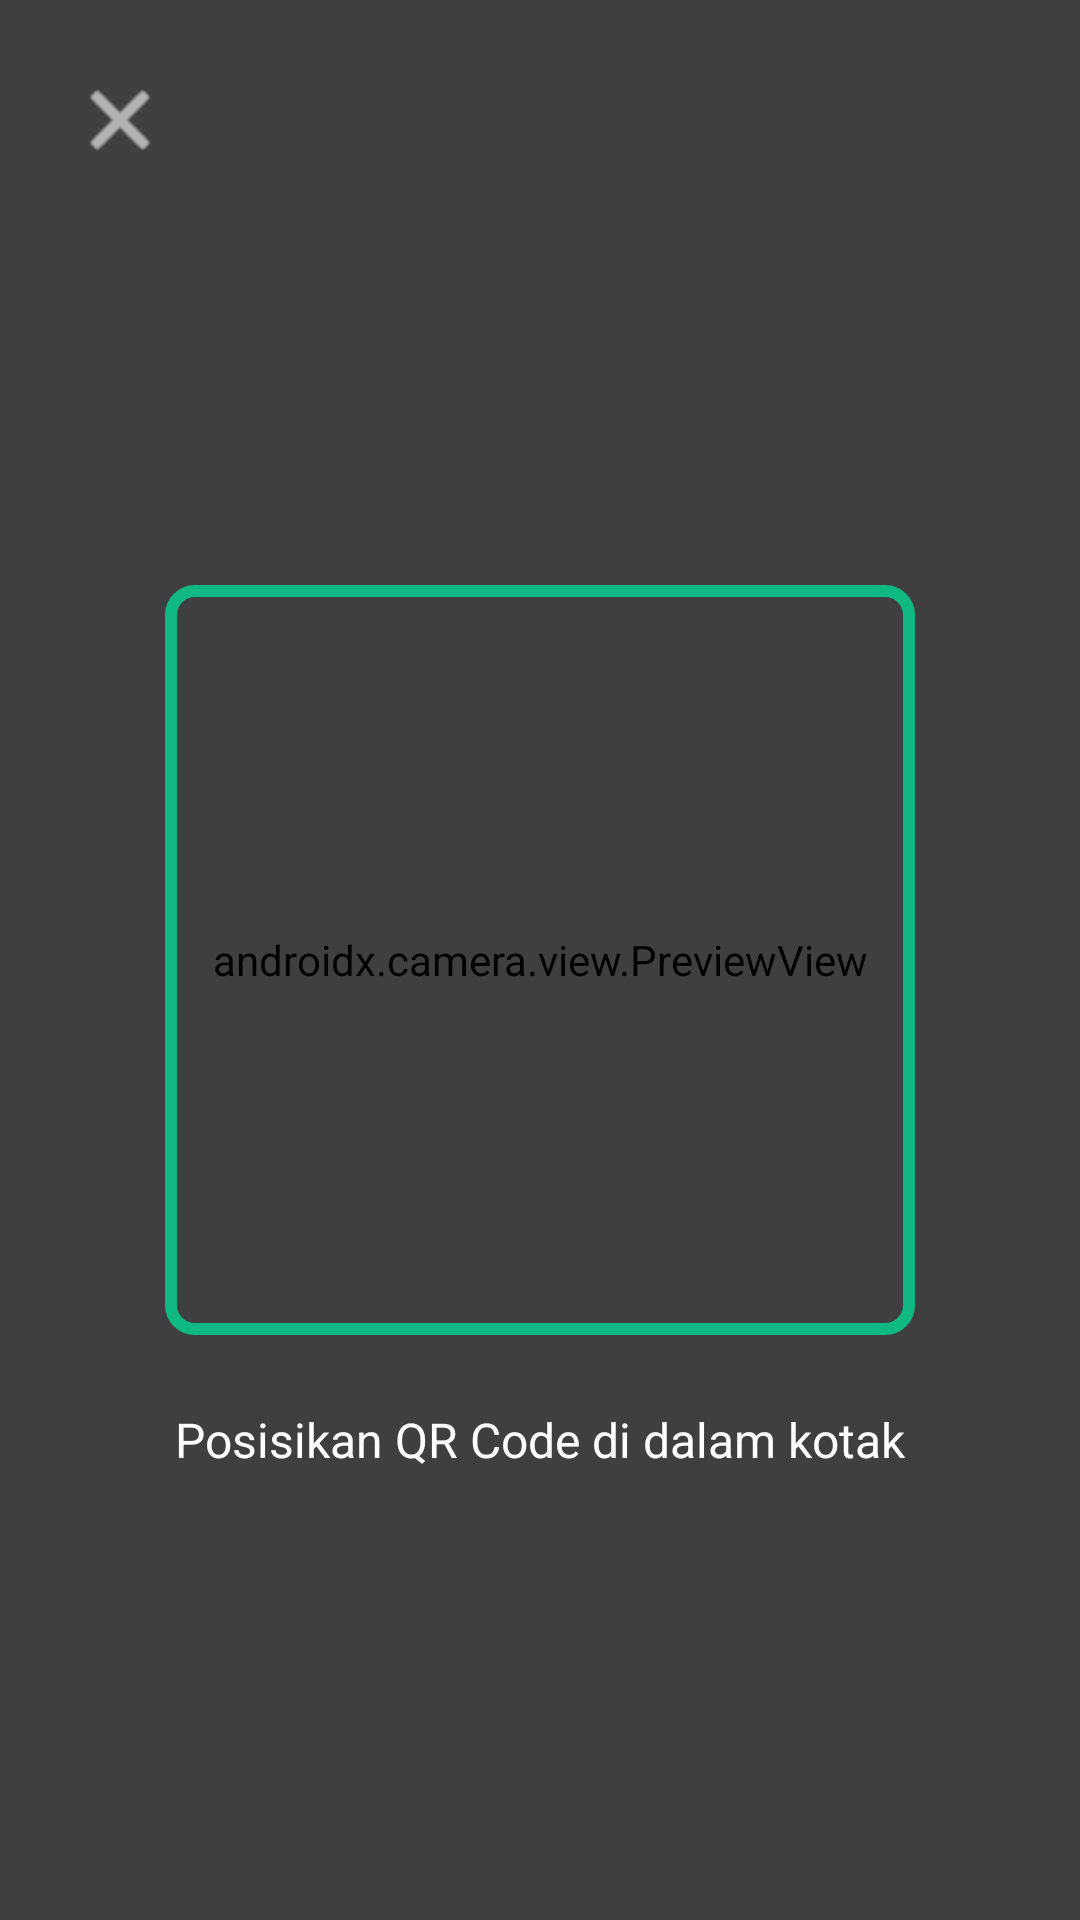

Here is an Android app screen rendered from its layout file. Give the layout XML and the strings, colors and styles it references.
<!-- AndroidManifest.xml: application theme Theme.LoginPage -->
<!-- res/layout/activity_qr_scanner.xml -->
<?xml version="1.0" encoding="utf-8"?>
<FrameLayout xmlns:android="http://schemas.android.com/apk/res/android"
    xmlns:app="http://schemas.android.com/apk/res-auto"
    android:layout_width="match_parent"
    android:layout_height="match_parent">

    <androidx.camera.view.PreviewView
        android:id="@+id/previewView"
        android:layout_width="match_parent"
        android:layout_height="match_parent" />

    <View
        android:layout_width="match_parent"
        android:layout_height="match_parent"
        android:background="#80000000" />

    <RelativeLayout
        android:layout_width="match_parent"
        android:layout_height="match_parent">

        <View
            android:id="@+id/scanArea"
            android:layout_width="250dp"
            android:layout_height="250dp"
            android:layout_centerInParent="true"
            android:background="@drawable/scan_border" />

        <TextView
            android:layout_width="wrap_content"
            android:layout_height="wrap_content"
            android:layout_below="@id/scanArea"
            android:layout_centerHorizontal="true"
            android:layout_marginTop="24dp"
            android:text="Posisikan QR Code di dalam kotak"
            android:textColor="@color/white"
            android:textSize="16sp" />

        <ImageButton
            android:id="@+id/btnClose"
            android:layout_width="48dp"
            android:layout_height="48dp"
            android:layout_margin="16dp"
            android:background="?attr/selectableItemBackgroundBorderless"
            android:src="@android:drawable/ic_menu_close_clear_cancel"
            app:tint="@color/white" />

    </RelativeLayout>

</FrameLayout>
<!-- resources referenced by this layout -->
<resources>
  <color name="white">#FFFFFF</color>
  <!-- drawable scan_border (drawable) -->
  <?xml version="1.0" encoding="utf-8"?>
  <shape xmlns:android="http://schemas.android.com/apk/res/android"
      android:shape="rectangle">
      <corners android:radius="8dp" />
      <stroke
          android:width="4dp"
          android:color="#10B981" />
  </shape>
  <style name="Theme.LoginPage" parent="Base.Theme.LoginPage" />
  <style name="Base.Theme.LoginPage" parent="Theme.Material3.DayNight.NoActionBar">
          
          <item name="colorPrimary">@color/teal_700</item>
          <item name="colorPrimaryVariant">@color/teal_800</item>
          <item name="colorOnPrimary">@color/white</item>
          <item name="colorSecondary">@color/green_500</item>
          <item name="colorSecondaryVariant">@color/green_700</item>
          <item name="colorOnSecondary">@color/black</item>
          <item name="android:statusBarColor">?attr/colorPrimaryVariant</item>
      </style>
  <color name="teal_700">#0F766E</color>
  <color name="teal_800">#00695C</color>
  <color name="green_500">#10B981</color>
  <color name="green_700">#388E3C</color>
  <color name="black">#000000</color>
</resources>
